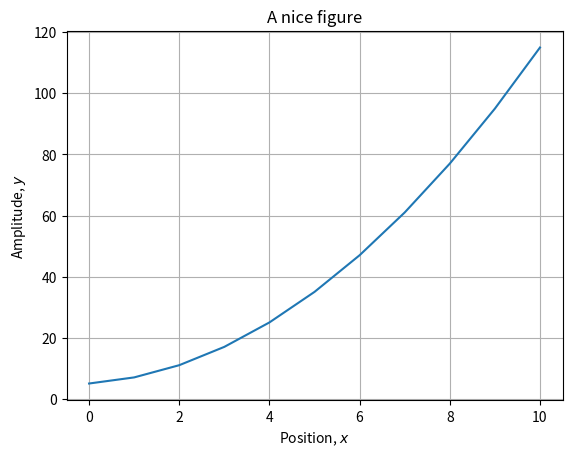

This figure's Python source:
#  A SIMPLE EXAMPLE: A FUNCTION TO PLOT
import numpy as np
import matplotlib.pyplot as plt

def myfunc(x, a=1., b=1., c=0., *args, **kwargs):
    print(f"a={a},b={b},c={c},args={args},kwargs={kwargs}")
    return a* x**2 + b* x + c
    
x = np.linspace(0., 10., 11)
y = myfunc(x, c=5)

plt.figure()
plt.title("A nice figure")
plt.grid()
plt.xlabel("Position, $x$")
plt.ylabel("Amplitude, $y$")
plt.plot(x, y)
plt.savefig("myfig.png")
#plt.show() # Montre la figure